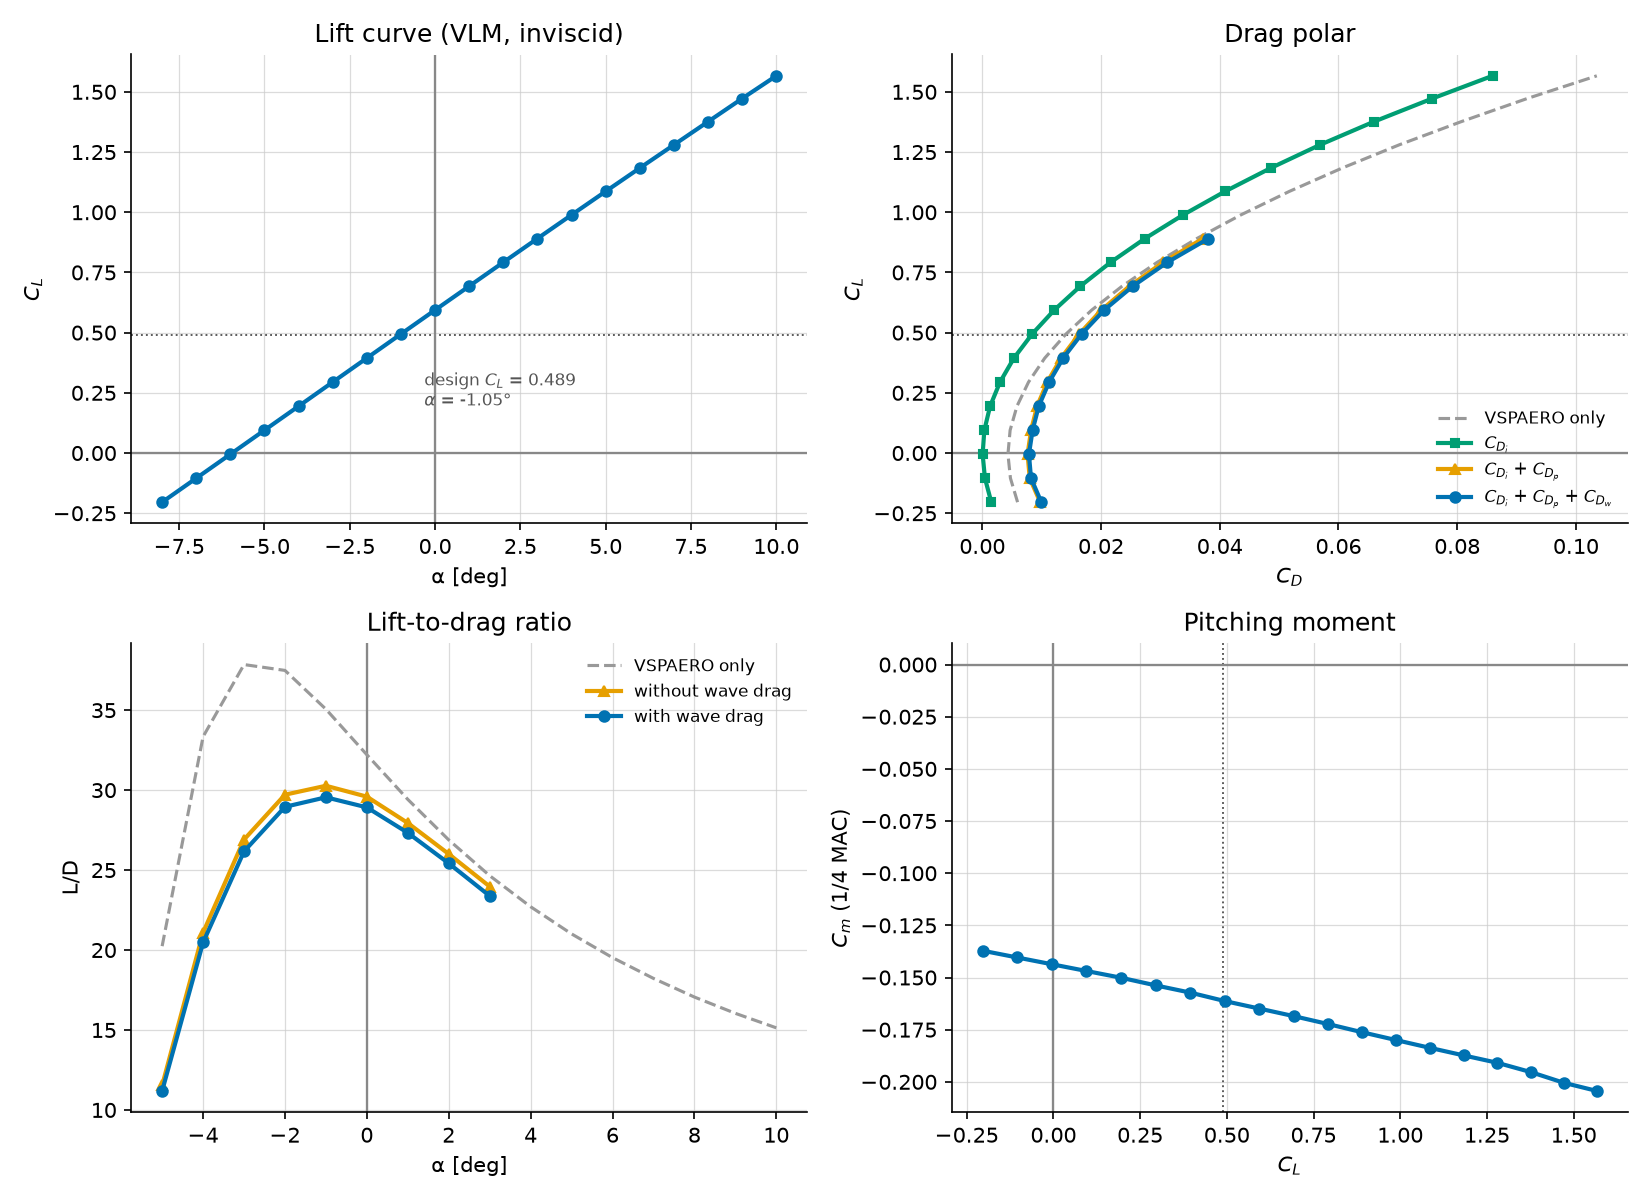

Source data for this figure (header and first rows):
alpha, CL, CDiw_vsp, CMy, CDo_vsp, CDtot_vsp, CDi, span_eff, CL_strips, CD_profile, CD_profile_cos3, M_dd, CD_wave, CD, CD_cos3, L_D, L_D_no_wave, n_stalled, max_cl_ratio, y_max_cl_ratio
-8.0, -0.2042, 0.00183, -0.1371, 0.004664, 0.005939, 0.00151, 0.9225, -0.2039, 0.008237, 0.005666, 0.952, 0.000198, 0.009945, 0.007374, -20.53, -20.95, 0, -0.06538, 12.44
-7.0, -0.1046, 0.0005304, -0.1404, 0.004474, 0.004737, 0.0004422, 0.828, -0.1045, 0.007546, 0.005191, 0.9375, 0.0002133, 0.008202, 0.005846, -12.76, -13.1, 0, -0.02088, 12.44
-6.0, -0.004984, 5.5580703e-05, -0.1436, 0.004408, 0.004317, 5.1812326708910716e-05, 0.01643, -0.00504, 0.007569, 0.005207, 0.923, 0.0002312, 0.007852, 0.00549, -0.6347, -0.6539, 0, 0.02317, 12.44
-5.0, 0.09477, 0.0004103, -0.1469, 0.004467, 0.004682, 0.0003407, 0.8792, 0.09456, 0.007876, 0.005418, 0.9085, 0.0002523, 0.008469, 0.006011, 11.19, 11.53, 0, 0.1066, 4.528
-4.0, 0.1946, 0.001598, -0.1501, 0.004652, 0.005836, 0.00131, 0.9647, 0.1942, 0.007916, 0.005445, 0.894, 0.0002777, 0.009503, 0.007033, 20.47, 21.09, 0, 0.2073, 5.815
-3.0, 0.2946, 0.003619, -0.1538, 0.004962, 0.007783, 0.002979, 0.9721, 0.294, 0.007969, 0.005482, 0.8795, 0.0003089, 0.01126, 0.00877, 26.17, 26.91, 0, 0.3123, 7.063
-2.0, 0.3944, 0.006474, -0.1572, 0.005397, 0.01052, 0.005324, 0.9751, 0.3936, 0.00795, 0.005468, 0.865, 0.0003479, 0.01362, 0.01114, 28.95, 29.71, 0, 0.4201, 7.662
-1.0, 0.4944, 0.01016, -0.1613, 0.005956, 0.0141, 0.008397, 0.9713, 0.4934, 0.007934, 0.005458, 0.8504, 0.0003982, 0.01673, 0.01425, 29.55, 30.27, 0, 0.5291, 8.24
0.0, 0.5939, 0.01468, -0.1649, 0.006638, 0.01844, 0.01212, 0.9712, 0.5927, 0.007951, 0.005469, 0.836, 0.0004652, 0.02054, 0.01805, 28.92, 29.59, 0, 0.639, 8.24
1.0, 0.6932, 0.02002, -0.1685, 0.007441, 0.02356, 0.01652, 0.9707, 0.6918, 0.008286, 0.0057, 0.8215, 0.0005591, 0.02536, 0.02278, 27.33, 27.95, 0, 0.7491, 8.792
2.0, 0.7922, 0.02619, -0.1723, 0.008364, 0.02946, 0.02161, 0.969, 0.7906, 0.008851, 0.006089, 0.8071, 0.0006999, 0.03116, 0.0284, 25.42, 26.01, 0, 0.8596, 8.792
3.0, 0.8909, 0.03316, -0.1763, 0.009403, 0.03614, 0.0274, 0.9667, 0.8891, 0.009765, 0.006718, 0.7928, 0.0009346, 0.0381, 0.03505, 23.38, 23.97, 0, 0.9698, 8.792
4.0, 0.9891, 0.04092, -0.18, 0.01056, 0.04356, 0.03382, 0.965, 0.987, , , 0.7785, 0.001402, , , , , 11, 1.08, 8.792
5.0, 1.087, 0.04945, -0.1838, 0.01182, 0.05173, 0.0409, 0.9634, 1.084, , , 0.7643, 0.002616, , , , , 16, 1.189, 8.792
6.0, 1.184, 0.05875, -0.1874, 0.01319, 0.06063, 0.04859, 0.962, 1.181, , , 0.7502, 0.0046, , , , , 19, 1.298, 8.792
7.0, 1.28, 0.06879, -0.1909, 0.01467, 0.07023, 0.05689, 0.961, 1.277, , , 0.7362, 0.007267, , , , , 21, 1.408, 8.792
8.0, 1.376, 0.07956, -0.1953, 0.01624, 0.08067, 0.06596, 0.958, 1.373, , , 0.7222, 0.01069, , , , , 22, 1.517, 9.317
9.0, 1.472, 0.09124, -0.2005, 0.01793, 0.09178, 0.0758, 0.9541, 1.469, , , 0.7083, 0.01493, , , , , 24, 1.627, 9.317
10.0, 1.567, 0.1034, -0.2044, 0.01969, 0.1035, 0.08595, 0.9527, 1.563, , , 0.6946, 0.01994, , , , , 24, 1.735, 9.317
